Run: headless pygame with SDL's dummy video driver; simulated clock (each Clock.tick advances the game by its frame time, no real sleeping); random seed 0; keys injected as events and as key.get_pressed() state; mouse plan: one left click at the window centre at the start of phase 2, then a move to the lower-right quarter at the start of phase 3.
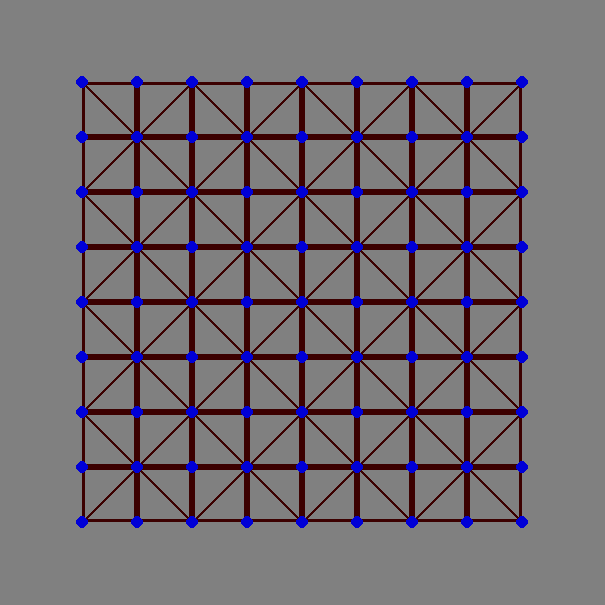
Frame 1 of 4 · flips 1–60 · no input
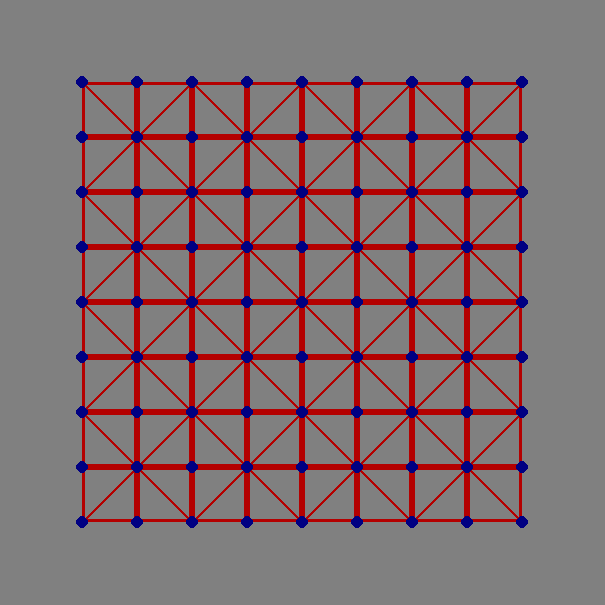
Frame 2 of 4 · flips 61–180 · clicked the window centre · tapped SPACE, RETURN · held RIGHT (→), D
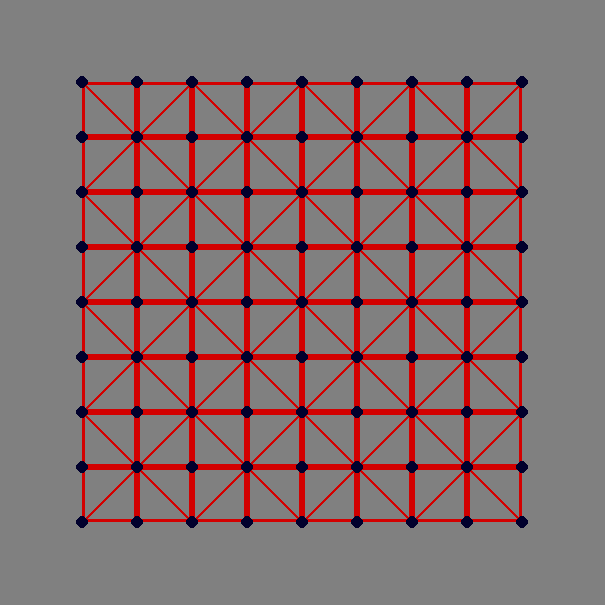
Frame 3 of 4 · flips 181–300 · moved the mouse to the lower-right quarter · held DOWN (↓), S
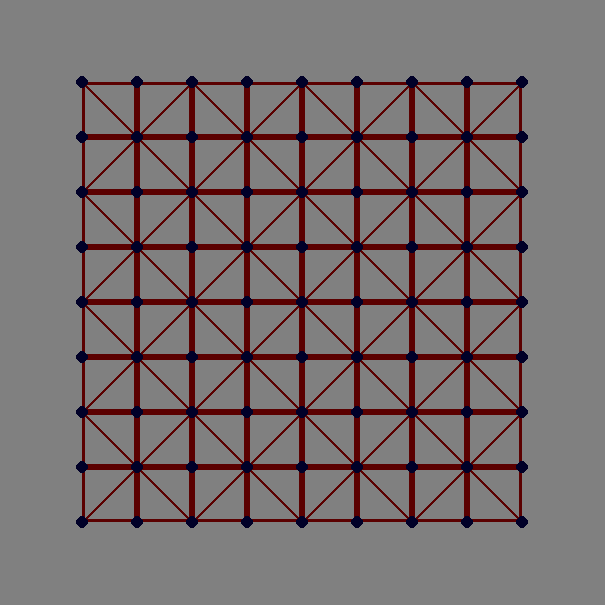
Frame 4 of 4 · flips 301–420 · held LEFT (←), A, UP (↑), W

The pygame program that drew these frames:

import pygame	# the main workhorse
import os		# i KNOW I'll need to detect OS and handle paths, etc
import sys		# for sys.exit
import math 	# for square roots on hex and other polygons

# allows us to use the == QUIT later instead of pygame.locals.QUIT
from pygame.locals import * 

WH = (255,255,255)	# white
BL = (0,0,0)		# black
GY = (128,128,128)	# grey
RE = (255,0,0)		# red

# this can be adjusted if you like
scale = 55  # 30-80 is probably best scale range
num_sq = 8	# must be multiple of 2


# offset is designed to match board specifically, don't change
offset = 1.5
start = offset
step = int(8/num_sq)  # how big should each square be?
end = 8/step		# should just be the same as squares
steps = int(num_sq / 2)
stepsq = offset

# relative game board size
W  = int(step * scale * num_sq + 3*scale)
H  = int(step * scale * num_sq + 3*scale)
 
# basic grid layout for all squares
coors = []
start0 = []
start2 = []
for click in range(0,num_sq+1,1):
	coors.append(start)
	start = start + step

# Generic counter, it's irrelevant, but makes unique dict keys
counter = 100

# Lets make some dots
dots = {}
for x in coors:
	for y in coors:
		dots[counter] = [x,y]
		counter += 1 # gets everything except outer edge.

# and our squares dict
squares = {}
for x in coors[:-1]:
	for y in coors[:-1]:
		squares[counter] = [x,y,scale,scale]
		counter += 1 # gets everything except outer edge.

# finally the lines dict
lines = {}
for n in range(0,steps,1):
	start0.append(stepsq)
	stepsq = stepsq + 2 * step

# What is a better way to write this?
# have to jump the lines around then loop over this
stepsq = 2 * step + offset
for n in range(0,steps,1):
	start2.append(stepsq)
	stepsq = stepsq + 2 * step

# My x and y arrays are built for / lines
# loop over each and draw the lines
# double duty and populate %dots too please
for y1 in start0:
	for x1 in start0:
		x2 = x1 + 2 * step
		y2 = y1 + 2 * step
		lines[counter] = [x1,y1,x2,y2]
		counter += 1

# now loop over the \ lines 
for y1 in start0:
	for x1 in start2:
		x2 = x1 - 2 * step
		y2 = y1 + 2 * step
		lines[counter] = [x1,y1,x2,y2]
		counter += 1

def main():
	# can't run pygame without init, just do it
	pygame.init()

	# clock required to limit fps
	FPS = pygame.time.Clock()

	# one of (possibly many) surfaces to draw on
	SURF = pygame.display.set_mode((W,H))

	# the title bar
	pygame.display.set_caption("Alquerque Board")

	# default colors start at black
	r1,g1,b1 = (0,0,0)
	r2,g2,b2 = (0,0,0)

	# default x and y, until you click
	lw = 3            # line width of polygons

	# used to pulse color
	flip_r1,flip_g1,flip_b1 = (1,1,1)
	flip_r2,flip_g2,flip_b2 = (1,1,1)

	#Game loop begins
	while True:
		# current color of pulse, r,g,b set at bottom of while 
		r1,flip_r1 = get_pulse(flip_r1,r1,1) # mix and match your pulse, red
		b2,flip_b2 = get_pulse(flip_b2,b2,5) # mix and match your pulse, red
		pulse1 = (r1,g1,b1)
		pulse2 = (r2,g2,b2)

		# fill our surface with white
		SURF.fill(GY)

		# event section
		for event in pygame.event.get():
			if event.type == pygame.MOUSEBUTTONDOWN:

				# update where we just clicked
				(x,y) = pygame.mouse.get_pos()

			if event.type == QUIT:
				# pygame has a buggy quit, do both
				pygame.quit()
				sys.exit()

		draw_board(SURF,pulse1,pulse2,lw)
		# update the screen object itself
		pygame.display.update()	# update entire screen if no surface passed

		# tick the fps clock
		FPS.tick(60)

'''
moved out to clean up the main()
'''
def draw_board(surf,pulse1,pulse2,lw):

	for s in squares:
		pygame.draw.rect(surf, pulse1,
			[
				int(squares[s][0]*scale),
				int(squares[s][1]*scale),
				int(step*scale),
				int(step*scale)
			],
			lw
		)

	for xy in lines:
		pass
		pygame.draw.line(surf,pulse1,
			(int(lines[xy][0] * scale),int(lines[xy][1] * scale)),
			(int(lines[xy][2] * scale),int(lines[xy][3] * scale)),
			lw
		)

	# placing dots last so they look like they are "on top"
	for xy in dots:
		pygame.draw.circle(surf, pulse2, (
				int(dots[xy][0] * scale), 
				int(dots[xy][1] * scale)
				), 
			lw*2, 0
		)

'''
just pulse 255 to 0 back to 255 repeat 
set boundaries so we don't get invalid rgb value
input: state of the flip, and current color code
return: updated flip and color code
'''
def get_pulse(flipped,c,step):

	if flipped:
		if c < 255: c += step
		else:
			c = 255
			flipped = 0
	else:
		if c > step: c -= step
		else:
			c = 0
			flipped = 1

	if c > 255: c = 255
	if c < 0: c = 0

	return (c,flipped)



if __name__ == '__main__':
	# capture ctrl c
	try:
		main()
	except KeyboardInterrupt:
		# pygame has a buggy quit, do both
		pygame.quit()
		sys.exit()
